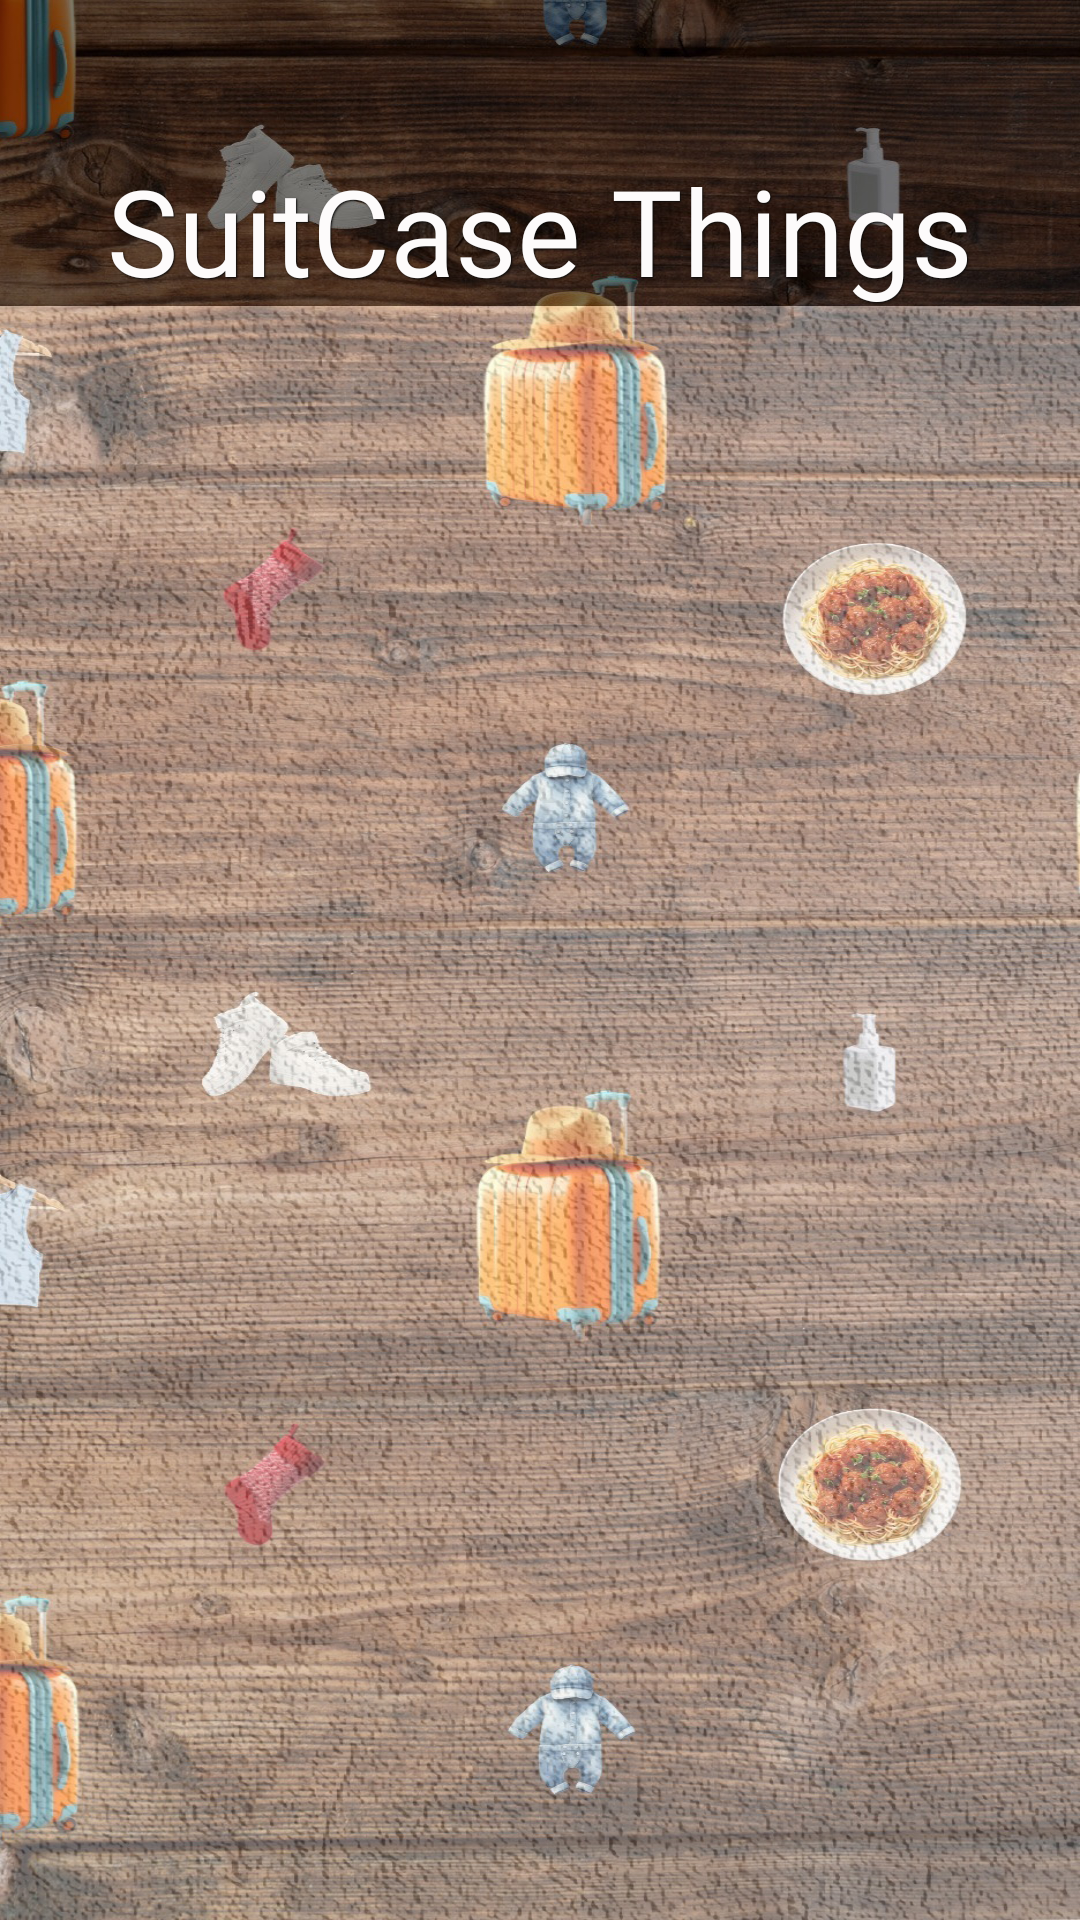

Write the Android layout XML for this screen, with the resource values it uses.
<!-- AndroidManifest.xml: application theme Theme.TheSuitCase -->
<!-- res/layout/fragment_manage_things2.xml -->
<?xml version="1.0" encoding="utf-8"?>
<androidx.constraintlayout.widget.ConstraintLayout xmlns:android="http://schemas.android.com/apk/res/android"
    xmlns:app="http://schemas.android.com/apk/res-auto"
    xmlns:tools="http://schemas.android.com/tools"
    android:layout_width="match_parent"
    android:layout_height="match_parent"
    android:background="@drawable/things_background"
    tools:context=".ManageThings">

    <TextView
        android:id="@+id/textView4"
        android:layout_width="0dp"
        android:layout_height="wrap_content"
        android:layout_marginTop="50dp"
        android:fontFamily="@font/amaranth"
        android:gravity="center_horizontal"
        android:shadowColor="#0B0B0B"
        android:shadowDx="1"
        android:shadowDy="1"
        android:shadowRadius="1"
        android:text="SuitCase Things"
        android:textAllCaps="false"
        android:textColor="#FDFBFB"
        android:textSize="40sp"
        app:layout_constraintEnd_toEndOf="parent"
        app:layout_constraintStart_toStartOf="parent"
        app:layout_constraintTop_toTopOf="parent" />

    <androidx.recyclerview.widget.RecyclerView
        android:id="@+id/recycleView"
        android:layout_width="411dp"
        android:layout_height="622dp"
        android:layout_marginTop="140dp"
        android:layout_marginBottom="123dp"
        app:layout_constraintBottom_toBottomOf="parent"
        app:layout_constraintEnd_toEndOf="parent"
        app:layout_constraintHorizontal_bias="0.0"
        app:layout_constraintStart_toStartOf="parent"
        app:layout_constraintTop_toBottomOf="@+id/textView4" />
</androidx.constraintlayout.widget.ConstraintLayout>
<!-- resources referenced by this layout -->
<resources>
  <!-- drawable things_background: jpg bitmap (drawable, 650508 bytes) -->
  <style name="Theme.TheSuitCase" parent="Base.Theme.TheSuitCase" />
  <style name="Base.Theme.TheSuitCase" parent="Theme.Material3.Light.NoActionBar">
          <item name="colorPrimary">#40342D</item>
          <item name="colorOnPrimary">@color/md_theme_light_onPrimary</item>
          <item name="colorPrimaryContainer">@color/md_theme_light_primaryContainer</item>
          <item name="colorOnPrimaryContainer">@color/md_theme_light_onPrimaryContainer</item>
          <item name="colorSecondary">#DCED8E0C</item>
          <item name="colorOnSecondary">@color/md_theme_light_onSecondary</item>
          <item name="colorSecondaryContainer">@color/md_theme_light_secondaryContainer</item>
          <item name="colorOnSecondaryContainer">@color/md_theme_light_onSecondaryContainer</item>
          <item name="colorTertiary">@color/md_theme_light_tertiary</item>
          <item name="colorOnTertiary">@color/md_theme_light_onTertiary</item>
          <item name="colorTertiaryContainer">@color/md_theme_light_tertiaryContainer</item>
          <item name="colorOnTertiaryContainer">@color/md_theme_light_onTertiaryContainer</item>
          <item name="colorError">@color/md_theme_light_error</item>
          <item name="colorErrorContainer">@color/md_theme_light_errorContainer</item>
          <item name="colorOnError">@color/md_theme_light_onError</item>
          <item name="colorOnErrorContainer">@color/md_theme_light_onErrorContainer</item>
          <item name="android:colorBackground">@color/md_theme_light_background</item>
          <item name="colorOnBackground">@color/md_theme_light_onBackground</item>
          <item name="colorSurface">@color/md_theme_light_surface</item>
          <item name="colorOnSurface">@color/md_theme_light_onSurface</item>
          <item name="colorSurfaceVariant">@color/md_theme_light_surfaceVariant</item>
          <item name="colorOnSurfaceVariant">@color/md_theme_light_onSurfaceVariant</item>
          <item name="colorOutline">@color/md_theme_light_outline</item>
          <item name="colorOnSurfaceInverse">@color/md_theme_light_inverseOnSurface</item>
          <item name="colorSurfaceInverse">@color/md_theme_light_inverseSurface</item>
          <item name="colorPrimaryInverse">@color/md_theme_light_inversePrimary</item>
      </style>
  <color name="md_theme_light_onPrimary">#FFFFFF</color>
  <color name="md_theme_light_primaryContainer">#FFD9E5</color>
  <color name="md_theme_light_onPrimaryContainer">#3D0023</color>
  <color name="md_theme_light_onSecondary">#FFFFFF</color>
  <color name="md_theme_light_secondaryContainer">#FFDCBE</color>
  <color name="md_theme_light_onSecondaryContainer">#2D1600</color>
  <color name="md_theme_light_tertiary">#7E5538</color>
  <color name="md_theme_light_onTertiary">#FFFFFF</color>
  <color name="md_theme_light_tertiaryContainer">#FFDCC5</color>
  <color name="md_theme_light_onTertiaryContainer">#301400</color>
  <color name="md_theme_light_error">#BA1A1A</color>
  <color name="md_theme_light_errorContainer">#FFDAD6</color>
  <color name="md_theme_light_onError">#FFFFFF</color>
  <color name="md_theme_light_onErrorContainer">#410002</color>
  <color name="md_theme_light_background">#FFFBFF</color>
  <color name="md_theme_light_onBackground">#201A1C</color>
  <color name="md_theme_light_surface">#FFFBFF</color>
  <color name="md_theme_light_onSurface">#201A1C</color>
  <color name="md_theme_light_surfaceVariant">#F1DEE3</color>
  <color name="md_theme_light_onSurfaceVariant">#504348</color>
  <color name="md_theme_light_outline">#837378</color>
  <color name="md_theme_light_inverseOnSurface">#FAEEF0</color>
  <color name="md_theme_light_inverseSurface">#352F31</color>
  <color name="md_theme_light_inversePrimary">#FFB0CF</color>
</resources>
